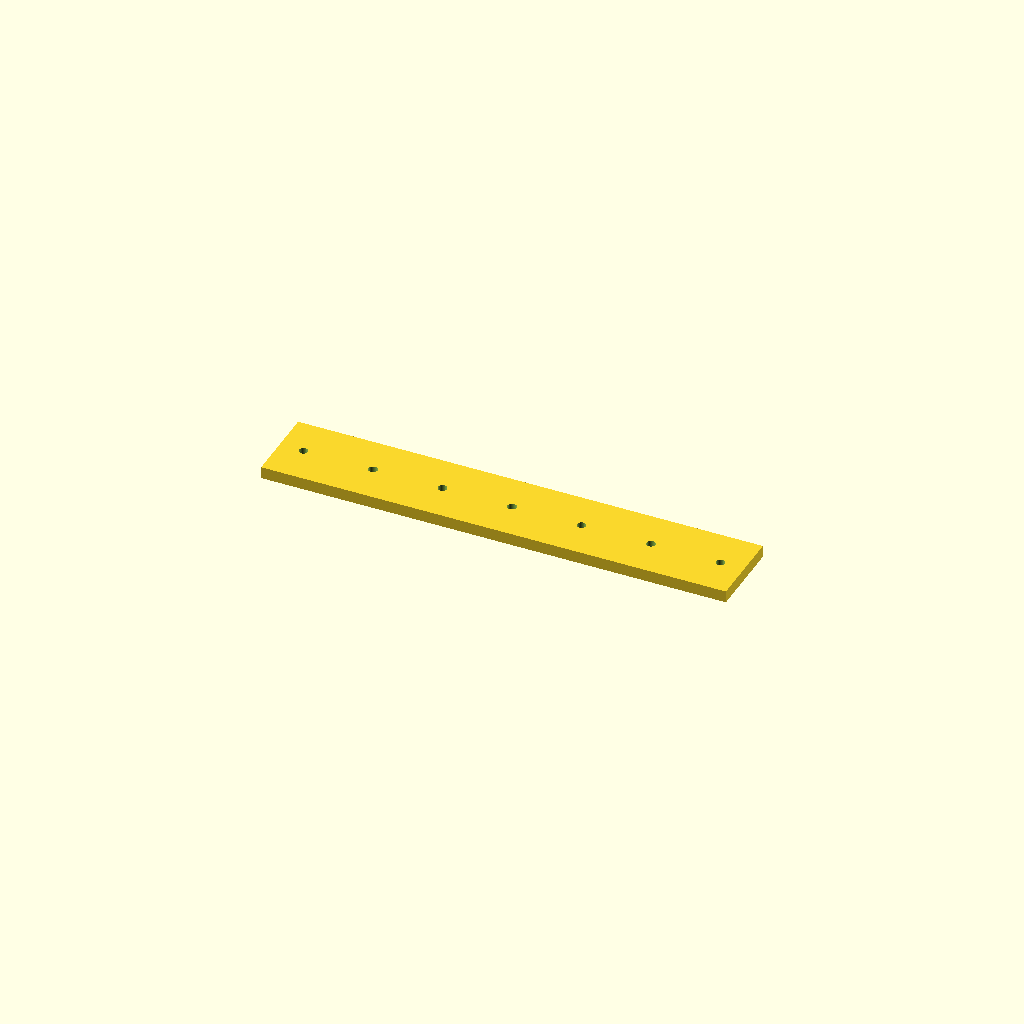
Cell 1: the model at its default parameters.
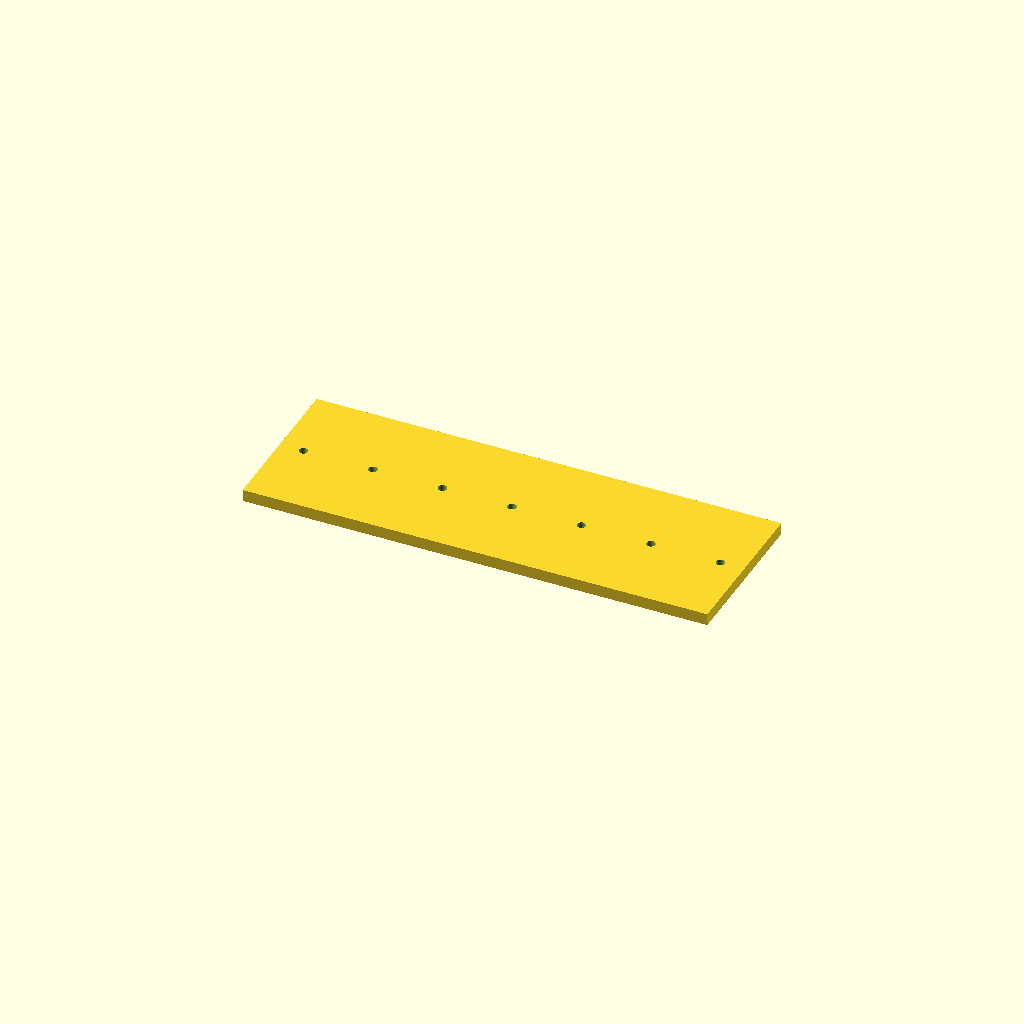
Cell 2: the same model with bar_w = 80.
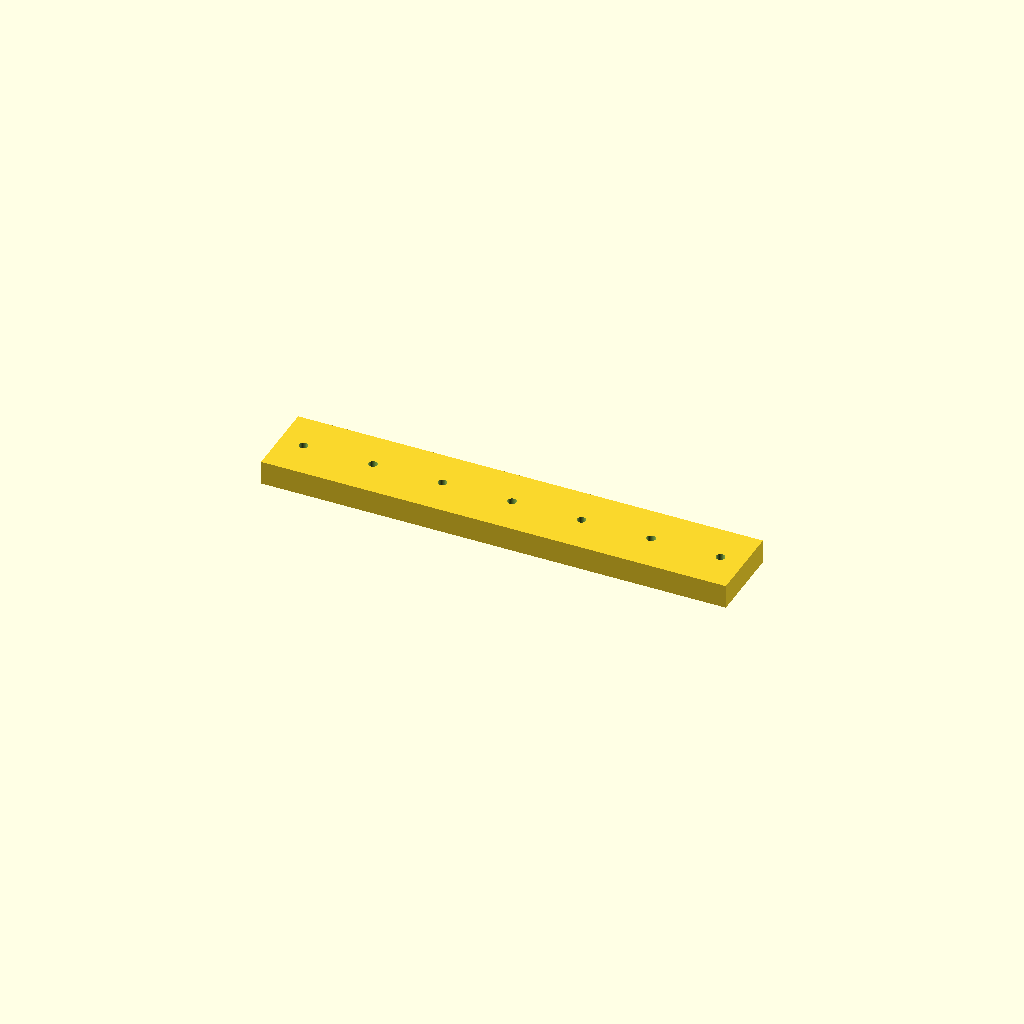
Cell 3 — bar_t set to 12, the other parameters unchanged.
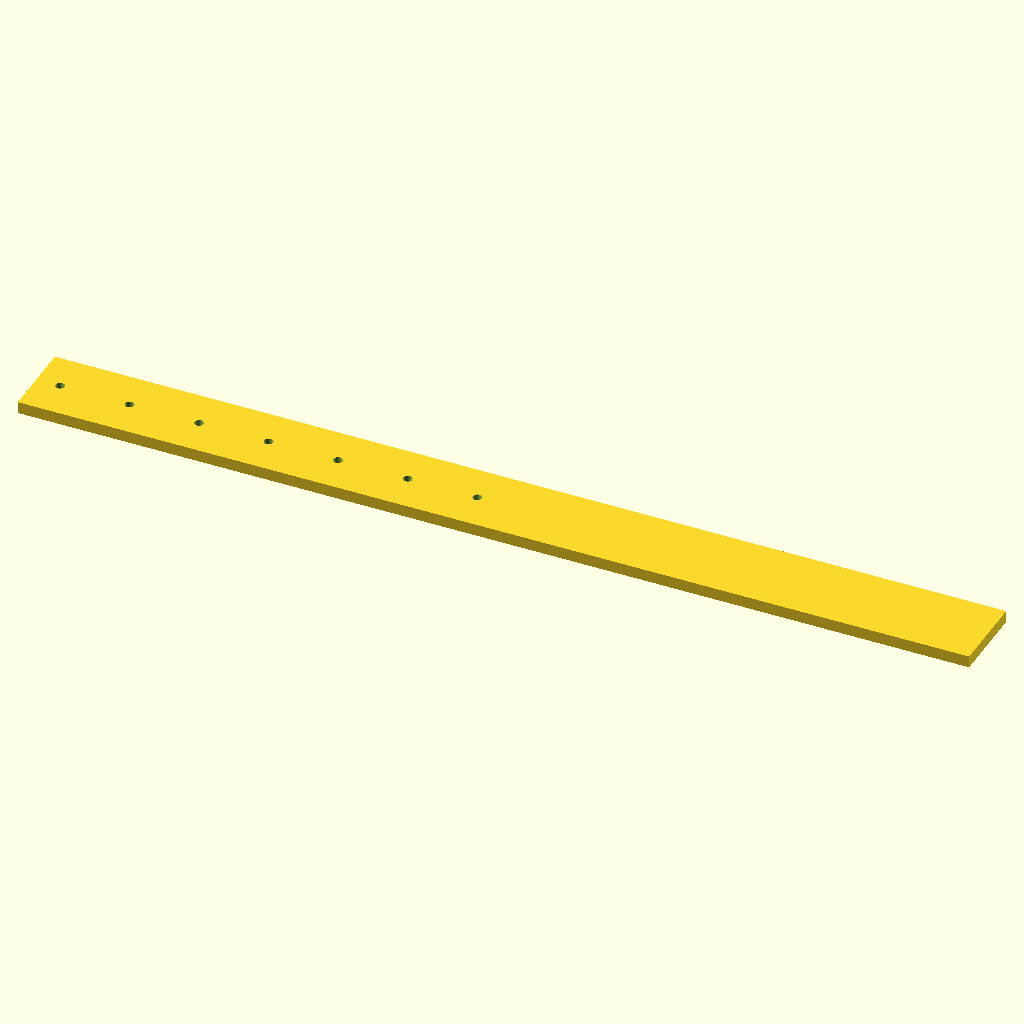
Cell 4: the same model with holes = 14.
All cells are drawn from one camera (rotation 55°, 0°, 25°, orthographic, colour scheme Cornfield), so only the parameter changes between them.
OpenSCAD source file optional_data/data/place1/ventrows/part_0064.scad:
$fn = 32;

// ----------------------------------------------------------------------
// Hole bar, 7 x Ø4.5
// skip layout, 12 mm edge offset
// ----------------------------------------------------------------------

// --- parameters (mm) ---
bar_w = 40;         // bar width (Y)
bar_t = 6;          // bar thickness (Z)
holes = 7;          // holes per row
hole_d = 4.5;       // hole diameter
edge = 12;          // offset from the bar end to the first hole
grid_pitch = 17.5;  // grid the bar was laid out on

// --- derived feature positions (mm) ---
pitch = grid_pitch * 2;       // = 35   holes sit every other grid slot
span = (holes - 1) * pitch;   // = 210   distance between the end holes
bar_l = span + 2 * edge;      // = 234   overall bar length
start_x = -bar_l / 2 + edge;  // = -105   X of the first hole
feature_centers = [
  [start_x + 0 * pitch, 0],
  [start_x + 1 * pitch, 0],
  [start_x + 2 * pitch, 0],
  [start_x + 3 * pitch, 0],
  [start_x + 4 * pitch, 0],
  [start_x + 5 * pitch, 0],
  [start_x + 6 * pitch, 0]
];   // hole centres of the first row

// bar with one row of holes, drilled from feature_centers
difference() {
  translate([-bar_l / 2, -bar_w / 2, -bar_t / 2]) cube([bar_l, bar_w, bar_t]);
  for (centre = feature_centers)
    translate([centre[0], centre[1], 0])
      cylinder(d = hole_d, h = bar_t + 2, center = true);
}
Customizer parameters (derived from the source; name, type, default, range or options):
bar_w: number, default 40
bar_t: number, default 6
holes: number, default 7
hole_d: number, default 4.5
edge: number, default 12
grid_pitch: number, default 17.5
